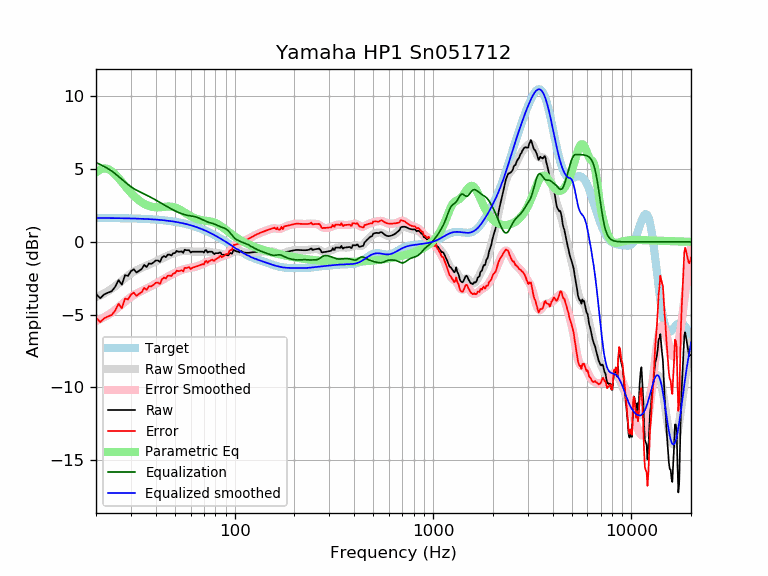

The data file committed next to this chart (first rows):
frequency, raw, error, smoothed, error_smoothed, equalization, parametric_eq, equalized_raw, equalized_smoothed, target
20, -3.58, -5.22, -3.80, -5.44, 5.44, 4.76, 1.86, 1.64, 1.64
21, -3.87, -5.51, -3.68, -5.31, 5.31, 4.98, 1.44, 1.64, 1.64
22, -3.61, -5.25, -3.54, -5.17, 5.17, 5.05, 1.56, 1.64, 1.64
23, -3.49, -5.12, -3.39, -5.02, 5.02, 5.00, 1.53, 1.63, 1.63
24, -3.39, -5.02, -3.23, -4.86, 4.86, 4.85, 1.46, 1.63, 1.63
25, -3.08, -4.71, -3.05, -4.68, 4.68, 4.63, 1.59, 1.63, 1.63
26, -2.63, -4.25, -2.86, -4.49, 4.49, 4.37, 1.86, 1.62, 1.62
27, -2.94, -4.56, -2.67, -4.29, 4.29, 4.10, 1.35, 1.62, 1.62
28, -2.29, -3.90, -2.49, -4.11, 4.11, 3.84, 1.82, 1.62, 1.62
29, -2.34, -3.95, -2.32, -3.94, 3.94, 3.59, 1.60, 1.61, 1.61
30, -2.02, -3.62, -2.18, -3.79, 3.79, 3.37, 1.77, 1.61, 1.61
31, -1.88, -3.49, -2.06, -3.66, 3.66, 3.17, 1.77, 1.60, 1.60
32, -2.11, -3.70, -1.95, -3.55, 3.55, 2.99, 1.44, 1.60, 1.60
33, -1.98, -3.58, -1.86, -3.45, 3.45, 2.84, 1.47, 1.59, 1.59
34, -1.86, -3.45, -1.78, -3.37, 3.37, 2.71, 1.50, 1.58, 1.58
35, -1.58, -3.16, -1.71, -3.29, 3.29, 2.61, 1.70, 1.58, 1.58
36, -1.73, -3.30, -1.64, -3.20, 3.20, 2.53, 1.47, 1.57, 1.57
37, -1.48, -3.04, -1.56, -3.12, 3.12, 2.46, 1.64, 1.56, 1.56
38, -1.51, -3.06, -1.49, -3.04, 3.04, 2.42, 1.52, 1.55, 1.55
39, -1.41, -2.95, -1.42, -2.96, 2.96, 2.39, 1.54, 1.54, 1.54
40, -1.28, -2.81, -1.34, -2.87, 2.87, 2.37, 1.59, 1.53, 1.53
41, -1.28, -2.80, -1.27, -2.79, 2.79, 2.37, 1.51, 1.52, 1.52
42, -1.38, -2.89, -1.20, -2.71, 2.71, 2.37, 1.33, 1.51, 1.51
43, -1.08, -2.57, -1.13, -2.63, 2.63, 2.39, 1.55, 1.49, 1.49
44, -0.98, -2.46, -1.07, -2.55, 2.55, 2.40, 1.57, 1.48, 1.48
45, -1.05, -2.52, -1.01, -2.47, 2.47, 2.41, 1.42, 1.46, 1.46
46, -0.88, -2.33, -0.95, -2.39, 2.39, 2.42, 1.52, 1.45, 1.45
47, -0.88, -2.31, -0.89, -2.32, 2.32, 2.42, 1.44, 1.43, 1.43
48, -0.94, -2.35, -0.84, -2.25, 2.25, 2.41, 1.31, 1.42, 1.42
49, -0.78, -2.18, -0.79, -2.19, 2.19, 2.39, 1.41, 1.40, 1.40
50, -0.78, -2.16, -0.75, -2.13, 2.13, 2.36, 1.35, 1.38, 1.38
51, -0.62, -1.98, -0.72, -2.07, 2.07, 2.32, 1.46, 1.36, 1.36
52, -0.68, -2.02, -0.69, -2.02, 2.02, 2.27, 1.35, 1.34, 1.34
53, -0.68, -1.99, -0.66, -1.98, 1.98, 2.21, 1.30, 1.32, 1.32
54, -0.65, -1.94, -0.64, -1.93, 1.93, 2.15, 1.28, 1.29, 1.29
55, -0.76, -2.03, -0.63, -1.90, 1.90, 2.08, 1.14, 1.27, 1.27
56, -0.54, -1.78, -0.62, -1.87, 1.87, 2.01, 1.33, 1.25, 1.25
57, -0.58, -1.80, -0.62, -1.84, 1.84, 1.94, 1.26, 1.22, 1.22
58, -0.58, -1.77, -0.62, -1.82, 1.82, 1.88, 1.24, 1.19, 1.19
59, -0.58, -1.74, -0.63, -1.80, 1.80, 1.82, 1.22, 1.17, 1.17
60, -0.74, -1.88, -0.64, -1.78, 1.78, 1.76, 1.04, 1.14, 1.14
61, -0.68, -1.79, -0.66, -1.77, 1.77, 1.71, 1.09, 1.11, 1.11
62, -0.68, -1.76, -0.67, -1.75, 1.75, 1.66, 1.07, 1.08, 1.08
63, -0.68, -1.73, -0.68, -1.73, 1.73, 1.62, 1.05, 1.05, 1.05
64, -0.68, -1.70, -0.68, -1.70, 1.70, 1.59, 1.02, 1.02, 1.02
65, -0.68, -1.66, -0.68, -1.67, 1.67, 1.56, 0.99, 0.99, 0.99
66, -0.68, -1.63, -0.68, -1.64, 1.64, 1.53, 0.96, 0.95, 0.95
67, -0.68, -1.60, -0.68, -1.60, 1.60, 1.51, 0.92, 0.92, 0.92
68, -0.68, -1.56, -0.67, -1.56, 1.56, 1.49, 0.88, 0.88, 0.88
69, -0.68, -1.53, -0.67, -1.51, 1.51, 1.48, 0.84, 0.85, 0.85
70, -0.74, -1.55, -0.66, -1.47, 1.47, 1.46, 0.74, 0.81, 0.81
71, -0.58, -1.35, -0.66, -1.43, 1.43, 1.45, 0.86, 0.78, 0.78
72, -0.58, -1.32, -0.66, -1.40, 1.40, 1.44, 0.82, 0.74, 0.74
73, -0.74, -1.44, -0.66, -1.37, 1.37, 1.43, 0.63, 0.70, 0.70
74, -0.68, -1.34, -0.68, -1.34, 1.34, 1.42, 0.66, 0.66, 0.66
75, -0.68, -1.30, -0.69, -1.32, 1.32, 1.41, 0.64, 0.62, 0.62
76, -0.68, -1.26, -0.71, -1.29, 1.29, 1.39, 0.62, 0.59, 0.59
77, -0.68, -1.22, -0.73, -1.27, 1.27, 1.37, 0.59, 0.55, 0.55
78, -0.78, -1.28, -0.74, -1.25, 1.25, 1.35, 0.47, 0.51, 0.51
79, -0.84, -1.31, -0.76, -1.22, 1.22, 1.32, 0.38, 0.47, 0.47
... 553 more rows
